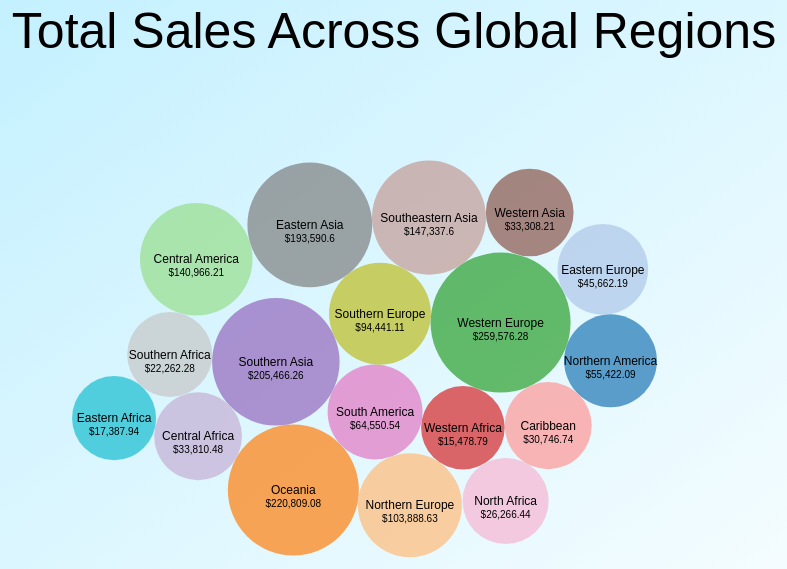
D3 v7 page, settled after 360 driven frames (6 s of simulated time); the page loaded 1 data file(s).


      d3.json("Sales.json").then(function (data) {
        const svg = d3.select("#chart");
        const width = window.innerWidth;
        const height = window.innerHeight;

        const customColors = [
          "#1f77b4",
          "#ff7f0e",
          "#2ca02c",
          "#d62728",
          "#9467bd",
          "#8c564b",
          "#e377c2",
          "#7f7f7f",
          "#bcbd22",
          "#17becf",
          "#aec7e8",
          "#ffbb78",
          "#98df8a",
          "#ff9896",
          "#c5b0d5",
          "#c49c94",
          "#f7b6d2",
          "#c7c7c7",
          "#dbdb8d",
          "#9edae5",
          "#7f7f7f",
          "#393b79",
          "#5254a3",
          "#6b6ecf",
          "#9c9ede",
          "#637939",
          "#8ca252",
          "#b5cf6b",
          "#cedb9c",
          "#8c6d31",
          "#bd9e39",
          "#e7ba52",
          "#e7cb94",
          "#843c39",
          "#ad494a",
          "#d6616b",
          "#e7969c",
          "#7b4173",
          "#a55194",
          "#ce6dbd",
          "#de9ed6",
          "#6b6b6b",
          "#a55194",
          "#ce6dbd",
          "#de9ed6",
        ];
        const colorScale = d3.scaleOrdinal(customColors);
        const salesByRegion = d3.rollups(
          data,
          (v) => d3.sum(v, (d) => d.Sales),
          (d) => d.Region
        );

        const maxSales = d3.max(salesByRegion, (d) => d[1]);
        const radiusScale = d3
          .scaleLinear()
          .domain([0, maxSales])
          .range([40, 70]); // Adjusted for smaller bubble sizes

        const angleScale = d3
          .scaleLinear()
          .domain([0, salesByRegion.length])
          .range([0, 2 * Math.PI]);

        const simulation = d3
          .forceSimulation(salesByRegion)
          .force("charge", d3.forceManyBody().strength(-10))
          .force("center", d3.forceX(width / 2).strength(0.05)) // Center horizontally
          .force("y", d3.forceY(height / 2)) // Center vertically
          .force(
            "collision",
            d3.forceCollide().radius((d) => radiusScale(d[1]))
          );

        const bubbles = svg
          .selectAll(".bubble")
          .data(salesByRegion)
          .enter()
          .append("circle")
          .attr("class", "bubble")
          .attr("r", (d) => radiusScale(d[1]))
          .attr("fill", (d, i) => colorScale(i))
          .attr("cx", (d, i) => (i + 1) * (width / (salesByRegion.length - 1))) // Adjust x-coordinate
          .attr("cy", height / 2) // Keep y-coordinate centered vertically
          .on("click", function (event, d) {
            console.log("Bubble clicked:", d[0]);
            d3.select(this).classed("selected", true); // Mark the selected bubble
            showPopup(d[0]); // Show the popup when bubble is clicked
            renderDonutChart(d[0], data); // Call function to render donut chart
          });

        const labels = svg
          .selectAll(".label")
          .data(salesByRegion)
          .enter()
          .append("text")
          .attr("class", "label")
          .text((d) => d[0])
          .style("font-size", "12px")
          .attr("text-anchor", "middle")
          .attr("dy", ".35em");

        const totalSales = svg
          .selectAll(".total-sales")
          .data(salesByRegion)
          .enter()
          .append("text")
          .attr("class", "total-sales")
          .text(
            (d) =>
              `$${d[1].toLocaleString("en-US", { maximumFractionDigits: 2 })}`
          ) // Display total sales with commas and rounded to 2 decimal places
          .style("font-size", "10px")
          .attr("text-anchor", "middle")
          .attr("dy", "1em"); // Adjust vertical position of total sales text

        simulation.on("tick", () => {
          bubbles.attr("cx", (d) => d.x).attr("cy", (d) => d.y);

          labels.attr("x", (d) => d.x).attr("y", (d) => d.y);

          totalSales.attr("x", (d) => d.x).attr("y", (d) => d.y);
        });
      });

      function renderDonutChart(region, data) {
        // Filter data for the selected region
        const regionData = data.filter((d) => d.Region === region);

        // Roll up sales data by country
        const salesByCountry = d3.rollups(
          regionData,
          (v) => d3.sum(v, (d) => d.Sales),
          (d) => d.Country
        );

        // Create an array of objects with country and total sales
        const salesData = salesByCountry.map((d) => ({
          country: d[0],
          sales: d[1],
        }));

        // Define dimensions for the chart
        const width = 300;
        const height = 300;
        const radius = Math.min(width, height) / 2;

        // Define SVG for the chart
        const svg = d3
          .select("#donutChart")
          .append("svg")
          .attr("width", width)
          .attr("height", height)
          .append("g")
          .attr("transform", `translate(${width / 2},${height / 2})`);

        // Define pie function
        const pie = d3
          .pie()
          .value((d) => d.sales)
          .sort(null);

        // Generate pie slices
        const arcs = pie(salesData);

        // Define arc function for the donut
        const arc = d3
          .arc()
          .innerRadius(radius * 0.5)
          .outerRadius(radius);

        // Define color scale
        const color = d3
          .scaleOrdinal()
          .domain(salesData.map((d) => d.country))
          .range(d3.schemeCategory10);

        // Append arcs
        svg
          .selectAll("path")
          .data(arcs)
          .enter()
          .append("path")
          .attr("d", arc)
          .attr("fill", (d) => color(d.data.country))
          .on("mouseover", function (event, d) {
            console.log("Mouseover event triggered. Data object (d):", d);
            if (d && d.data) {
              console.log("Sales:", d.data.sales);
              const percentage = (
                ((d.endAngle - d.startAngle) / (2 * Math.PI)) *
                100
              ).toFixed(2);
              const sales = d.data.sales;
              const tip = d3.select(".tooltip");
              tip
                .style("left", event.pageX + 20 + "px")
                .style("top", event.pageY + 20 + "px")
                .style("opacity", 1)
                .html(
                  "<strong>" +
                    d.data.country +
                    "</strong><br> % of Sales: " +
                    percentage +
                    "% <br> Sales: $" +
                    sales.toLocaleString(2)
                );
            } else {
              console.error(
                "Data object (d) does not contain 'data' property or it is undefined."
              );
            }
          })
          .on("mousemove", function (event) {
            const [x, y] = d3.pointer(event);
            d3.select(".tooltip")
              .style("left", x + 10 + "px")
              .style("top", y + 10 + "px");
          })
          .on("mouseout", function (d) {
            d3.select(".tooltip").style("opacity", 0);
          });

        // Legend
        const legend = d3.select("#legend");
        const legendItems = legend
          .selectAll(".legend-item")
          .data(salesData)
          .enter()
          .append("div")
          .attr("class", "legend-item");

        legendItems
          .append("div")
          .attr("class", "legend-color")
          .style("background-color", (d) => color(d.country));

        legendItems
          .append("div")
          .attr("class", "legend-text")
          .text((d) => d.country);
      }

      function showPopup(region) {
        // Show the popup
        document.getElementById("popup").style.display = "block";

        // Update the selected region
        document.getElementById("selected-region").textContent = region;
      }

      function closePopup() {
        // Hide the popup
        document.getElementById("popup").style.display = "none";
        // Clear existing chart content
        document.getElementById("donutChart").innerHTML = "";
        // Clear legend
        document.getElementById("legend").innerHTML = "";
      }
    

### data: Sales.json
[
 {
  "Region": "Northern America",
  "Country": "United States",
  "Sales": 222.0
 },
 {
  "Region": "Oceania",
  "Country": "Australia",
  "Sales": 3709.0
 },
 {
  "Region": "Oceania",
  "Country": "Australia",
  "Sales": 5175.0
 },
 {
  "Region": "Western Europe",
  "Country": "Germany",
  "Sales": 2893.0
 },
 {
  "Region": "Western Africa",
  "Country": "Senegal",
  "Sales": 2833.0
 },
 {
  "Region": "Oceania",
  "Country": "Australia",
  "Sales": 2863.0
 },
 {
  "Region": "Oceania",
  "Country": "New Zealand",
  "Sales": 1822.0
 },
 {
  "Region": "Oceania",
  "Country": "New Zealand",
  "Sales": 5245.0
 },
 "... 992 more items"
]